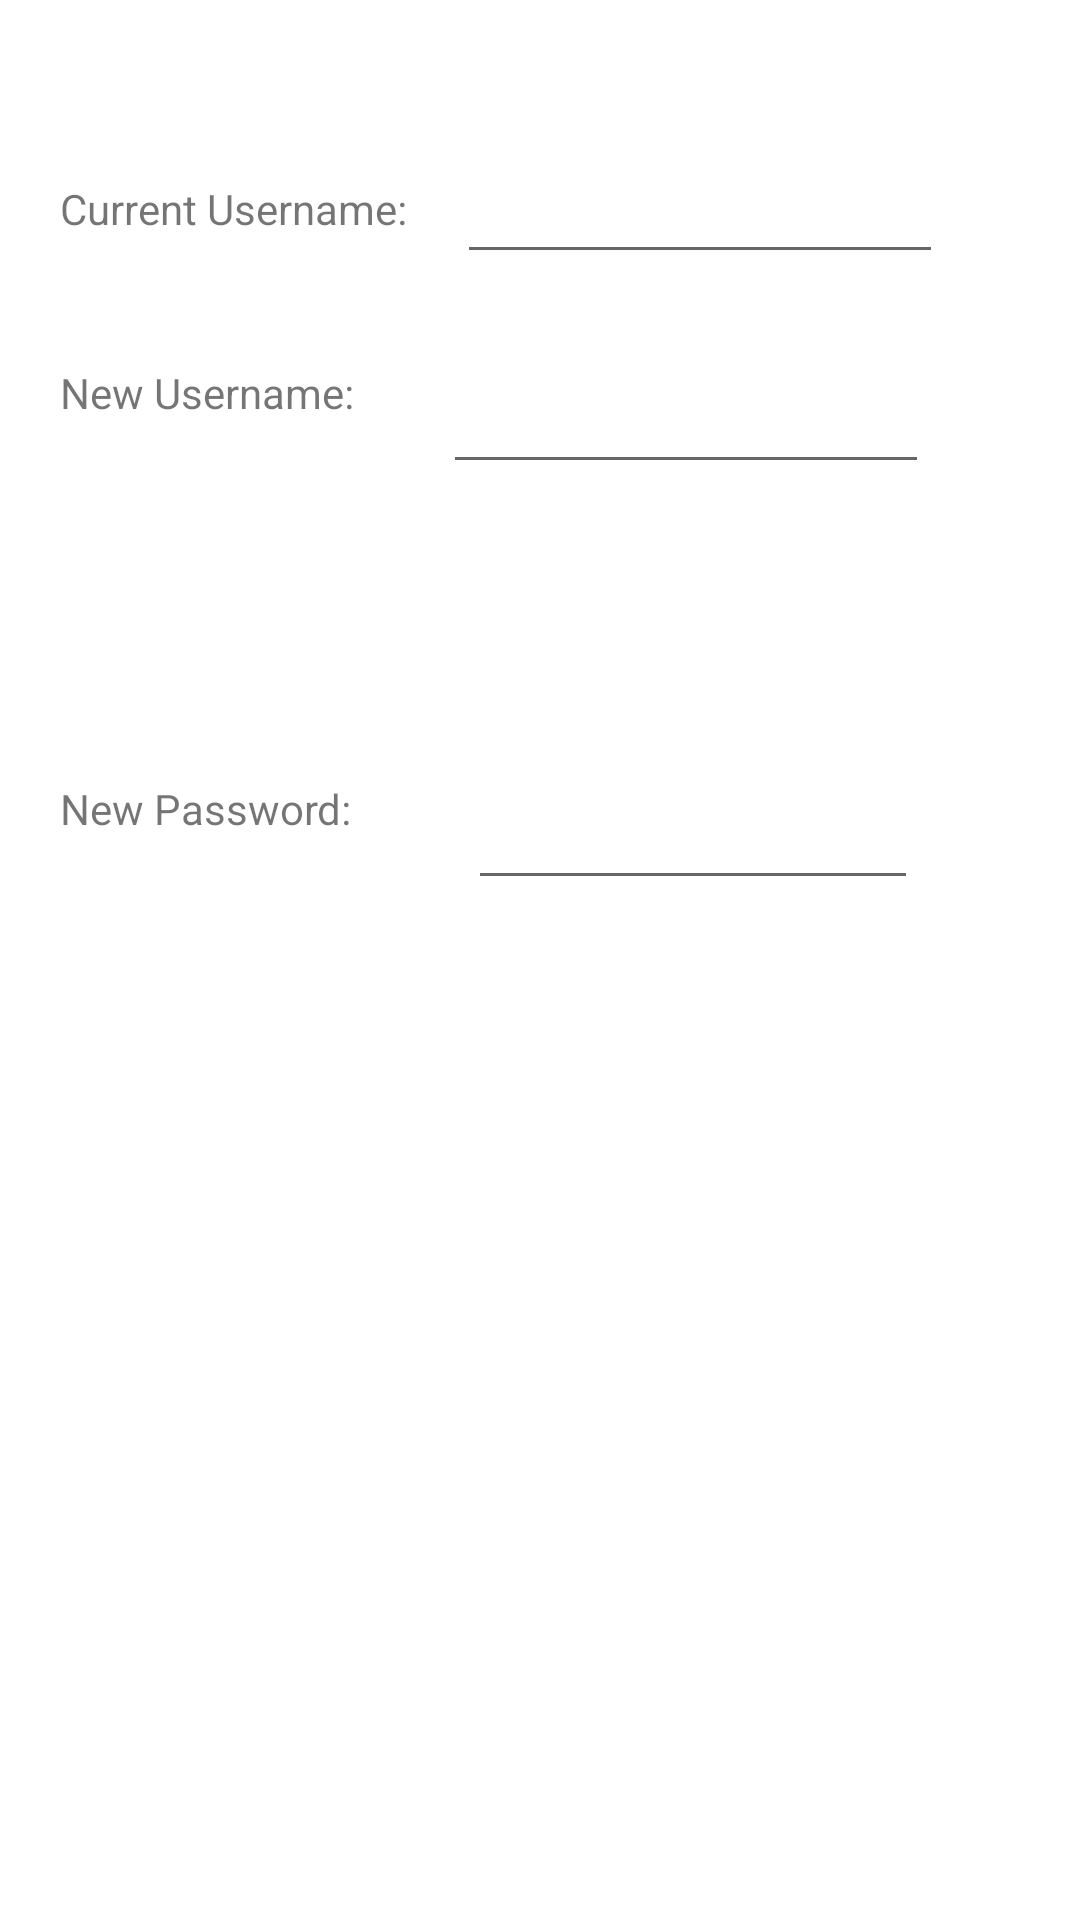

Reconstruct the res/layout file that produces this screen, plus the resources it refers to.
<!-- AndroidManifest.xml: application theme Theme.TheAppOfManyThings -->
<!-- res/layout/profile_settings_page.xml -->
<?xml version="1.0" encoding="utf-8"?>
<androidx.constraintlayout.widget.ConstraintLayout xmlns:android="http://schemas.android.com/apk/res/android"
    xmlns:app="http://schemas.android.com/apk/res-auto"
    xmlns:tools="http://schemas.android.com/tools"
    android:layout_width="match_parent"
    android:layout_height="match_parent">

    <TextView
        android:id="@+id/textView13"
        android:layout_width="wrap_content"
        android:layout_height="wrap_content"
        android:layout_marginStart="20dp"
        android:layout_marginTop="60dp"
        android:text="Current Username:"
        app:layout_constraintStart_toStartOf="parent"
        app:layout_constraintTop_toTopOf="parent" />

    <TextView
        android:id="@+id/textView16"
        android:layout_width="wrap_content"
        android:layout_height="wrap_content"
        android:layout_marginStart="20dp"
        android:layout_marginTop="10dp"
        android:text="New Username:"
        app:layout_constraintStart_toStartOf="parent"
        app:layout_constraintTop_toTopOf="@+id/NewUser" />

    <TextView
        android:id="@+id/textView18"
        android:layout_width="wrap_content"
        android:layout_height="wrap_content"
        android:layout_marginStart="20dp"
        android:layout_marginTop="10dp"
        android:text="New Password:"
        app:layout_constraintStart_toStartOf="parent"
        app:layout_constraintTop_toTopOf="@+id/NewPass" />

    <TextView
        android:id="@+id/textView17"
        android:layout_width="wrap_content"
        android:layout_height="wrap_content"
        android:layout_marginStart="20dp"
        android:layout_marginTop="10dp"
        android:visibility="gone"
        android:text="Confirm Password:"
        app:layout_constraintStart_toStartOf="parent"
        app:layout_constraintTop_toTopOf="@+id/ConfirmPass" />

    <TextView
        android:id="@+id/textView19"
        android:layout_width="wrap_content"
        android:layout_height="wrap_content"
        android:layout_marginStart="20dp"
        android:layout_marginTop="10dp"
        android:visibility="gone"
        android:text="Confirm New Username:"
        app:layout_constraintStart_toStartOf="parent"
        app:layout_constraintTop_toTopOf="@+id/ConfirmUser" />

    <Button
        android:id="@+id/Userbutton"
        android:layout_width="50dp"
        android:layout_height="40dp"
        app:layout_constraintEnd_toEndOf="parent"
        app:layout_constraintStart_toEndOf="@+id/ConfirmUser"
        app:layout_constraintTop_toTopOf="@+id/ConfirmUser"
        android:visibility="gone"
        />

    <Button
        android:id="@+id/Passbutton"
        android:layout_width="50dp"
        android:layout_height="40dp"
        android:visibility="gone"
        android:layout_marginStart="100dp"
        app:layout_constraintEnd_toEndOf="parent"
        app:layout_constraintHorizontal_bias="0.868"
        app:layout_constraintStart_toEndOf="@+id/textView17"
        app:layout_constraintTop_toTopOf="@+id/ConfirmPass" />

    <EditText
        android:id="@+id/Currentuser"
        android:layout_width="162dp"
        android:layout_height="wrap_content"
        android:layout_marginTop="50dp"
        android:ems="10"
        android:inputType="textPersonName"
        app:layout_constraintEnd_toEndOf="parent"
        app:layout_constraintHorizontal_bias="0.267"
        app:layout_constraintStart_toEndOf="@+id/textView13"
        app:layout_constraintTop_toTopOf="parent" />

    <EditText
        android:id="@+id/NewUser"
        android:layout_width="162dp"
        android:layout_height="50dp"
        android:layout_marginTop="20dp"
        android:ems="10"
        android:inputType="textPersonName"
        app:layout_constraintEnd_toEndOf="parent"
        app:layout_constraintHorizontal_bias="0.369"
        app:layout_constraintStart_toEndOf="@+id/textView16"
        app:layout_constraintTop_toBottomOf="@+id/Currentuser" />

    <EditText
        android:id="@+id/ConfirmUser"
        android:layout_width="162dp"
        android:layout_height="50dp"
        android:layout_marginTop="16dp"
        android:visibility="gone"
        android:ems="10"
        android:inputType="textPersonName"
        app:layout_constraintStart_toEndOf="@+id/textView19"
        app:layout_constraintTop_toBottomOf="@+id/NewUser" />

    <EditText
        android:id="@+id/NewPass"
        android:layout_width="150dp"
        android:layout_height="50dp"
        android:layout_marginTop="250dp"
        android:ems="10"
        android:inputType="textPassword"
        app:layout_constraintEnd_toEndOf="parent"
        app:layout_constraintHorizontal_bias="0.418"
        app:layout_constraintStart_toEndOf="@+id/textView18"
        app:layout_constraintTop_toTopOf="parent" />

    <EditText
        android:id="@+id/ConfirmPass"
        android:visibility="gone"
        android:layout_width="150dp"
        android:layout_height="50dp"
        android:layout_marginStart="40dp"
        android:layout_marginTop="12dp"
        android:ems="10"
        android:inputType="textPassword"
        app:layout_constraintStart_toEndOf="@+id/textView17"
        app:layout_constraintTop_toBottomOf="@+id/NewPass" />
</androidx.constraintlayout.widget.ConstraintLayout>
<!-- resources referenced by this layout -->
<resources>
  <style name="Theme.TheAppOfManyThings" parent="Theme.MaterialComponents.DayNight.DarkActionBar">
          
          <item name="colorPrimary">@color/purple_500</item>
          <item name="colorPrimaryVariant">@color/purple_700</item>
          <item name="colorOnPrimary">@color/white</item>
          
          <item name="colorSecondary">@color/teal_200</item>
          <item name="colorSecondaryVariant">@color/teal_700</item>
          <item name="colorOnSecondary">@color/black</item>
          
          <item name="android:statusBarColor">?attr/colorPrimaryVariant</item>
          
      </style>
  <!-- not gathered from this repository: default colours our renderer supplied (Android Studio template values) -->
  <color name="purple_500">#FF6200EE</color>
  <color name="purple_700">#FF3700B3</color>
  <color name="teal_200">#FF03DAC5</color>
  <color name="teal_700">#FF018786</color>
  <color name="black">#FF000000</color>
  <color name="white">#FFFFFFFF</color>
</resources>
